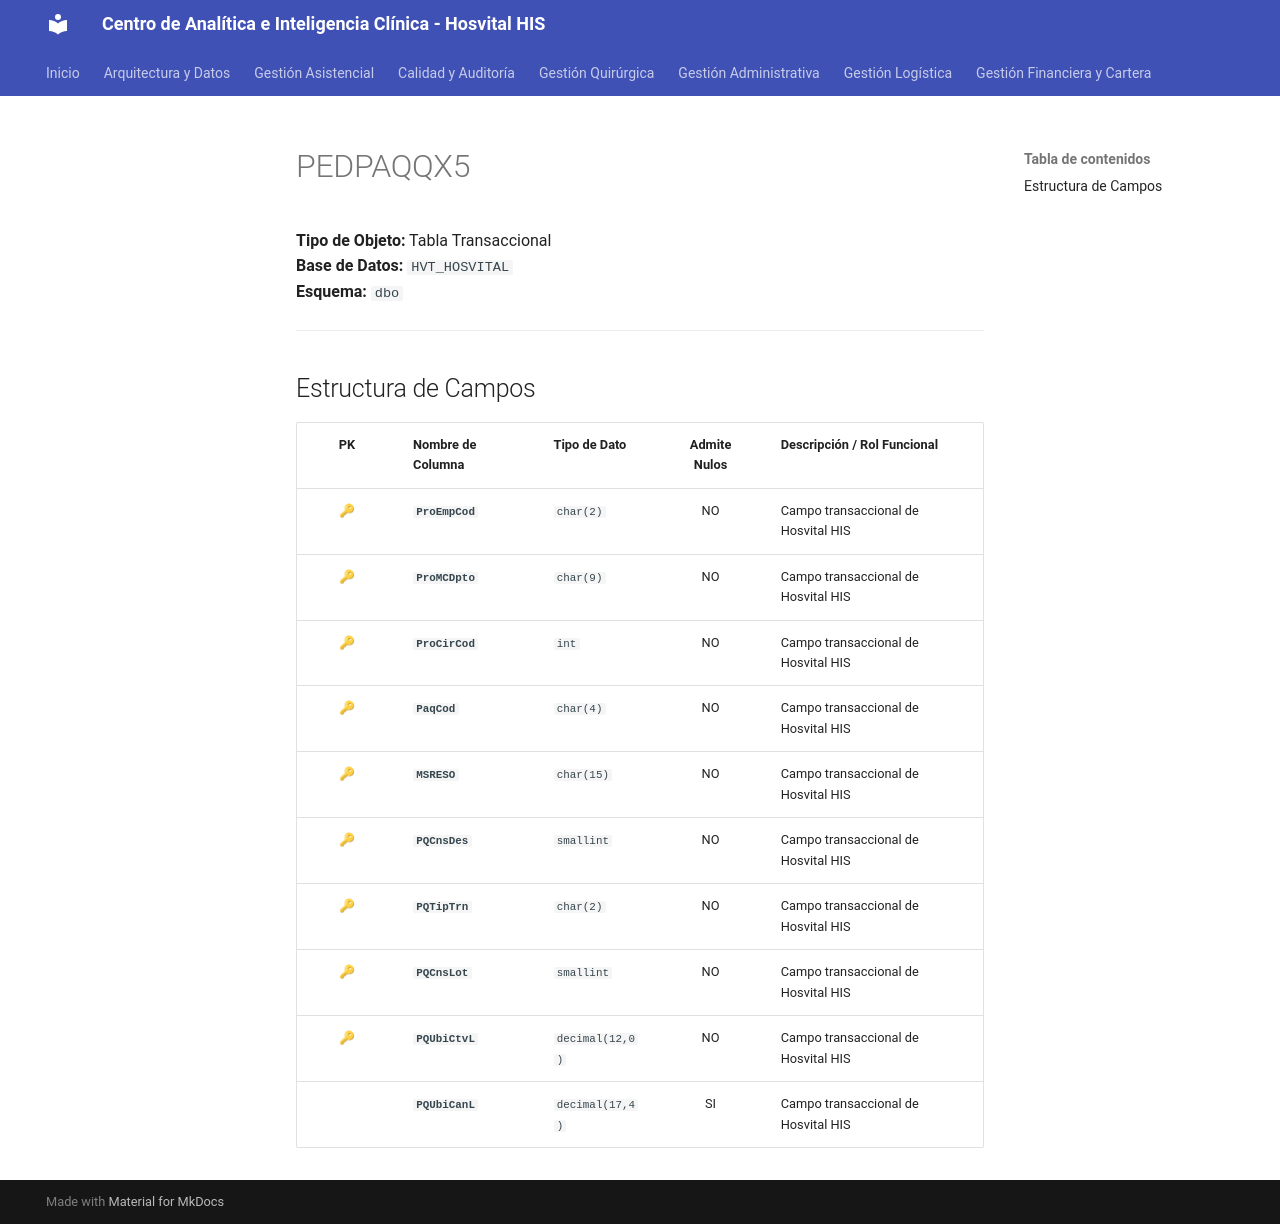

repository: SoporteSaludtech/superset-docs · page: diccionario-general/PEDPAQQX5/index.html · generator: mkdocs

# PEDPAQQX5

**Tipo de Objeto:** Tabla Transaccional  
**Base de Datos:** `HVT_HOSVITAL`  
**Esquema:** `dbo`

---

## Estructura de Campos

| PK | Nombre de Columna | Tipo de Dato | Admite Nulos | Descripción / Rol Funcional |
| :-: | :--- | :--- | :-: | :--- |
| 🔑 | **`ProEmpCod`** | `char(2)` | NO | Campo transaccional de Hosvital HIS |
| 🔑 | **`ProMCDpto`** | `char(9)` | NO | Campo transaccional de Hosvital HIS |
| 🔑 | **`ProCirCod`** | `int` | NO | Campo transaccional de Hosvital HIS |
| 🔑 | **`PaqCod`** | `char(4)` | NO | Campo transaccional de Hosvital HIS |
| 🔑 | **`MSRESO`** | `char(15)` | NO | Campo transaccional de Hosvital HIS |
| 🔑 | **`PQCnsDes`** | `smallint` | NO | Campo transaccional de Hosvital HIS |
| 🔑 | **`PQTipTrn`** | `char(2)` | NO | Campo transaccional de Hosvital HIS |
| 🔑 | **`PQCnsLot`** | `smallint` | NO | Campo transaccional de Hosvital HIS |
| 🔑 | **`PQUbiCtvL`** | `decimal(12,0)` | NO | Campo transaccional de Hosvital HIS |
|  | **`PQUbiCanL`** | `decimal(17,4)` | SI | Campo transaccional de Hosvital HIS |
